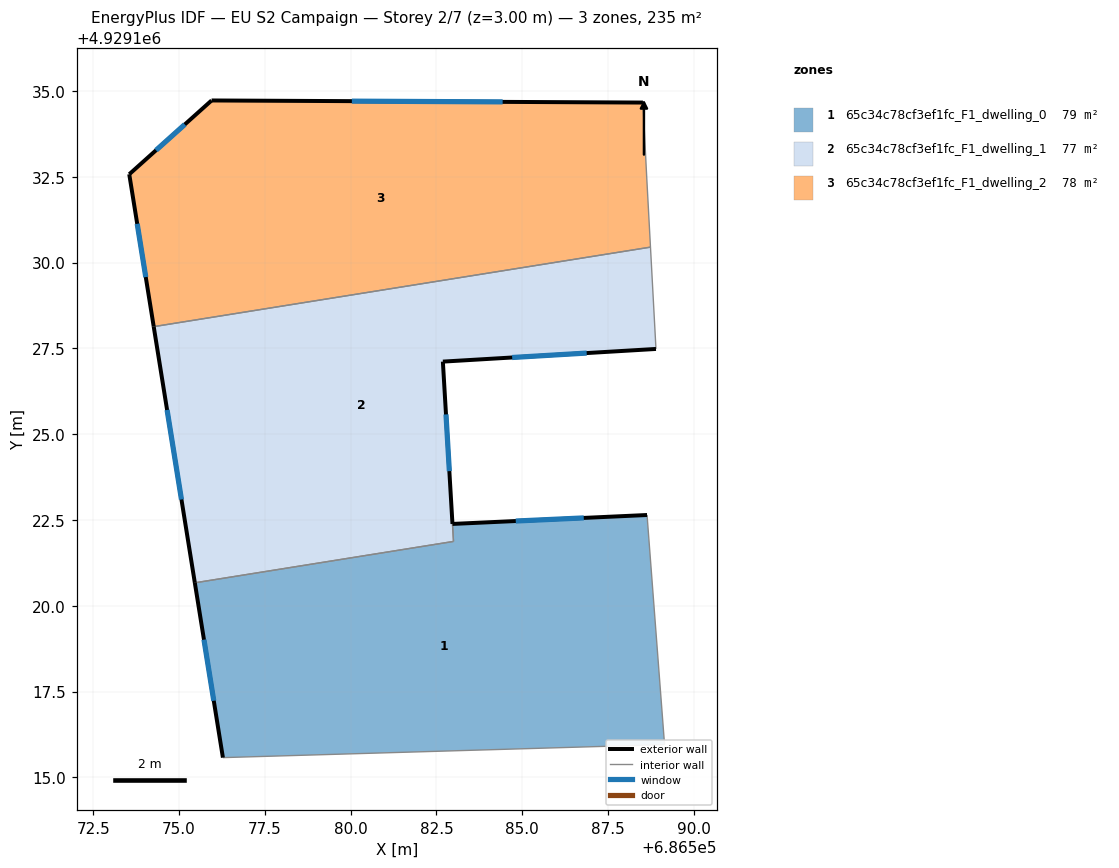
=== STOREY PLAN SPEC (per zone: floor XY polygon, exterior-wall plan segments, windows/doors) ===
zone 1: 65c34c78cf3ef1fc_F1_dwelling_0  (79.5 m²)
  floor: (686589.15, 4929115.96) (686588.64, 4929122.64) (686582.97, 4929122.38) (686583.00, 4929121.88) (686575.46, 4929120.67) (686576.28, 4929115.58)
  exterior wall: (686576.28, 4929115.58) – (686575.46, 4929120.67)  [5.2 m]
    window: (686576.01, 4929117.23) – (686575.72, 4929119.01)  [1.9 m²]
  exterior wall: (686582.97, 4929122.38) – (686588.64, 4929122.64)  [5.7 m]
    window: (686584.81, 4929122.47) – (686586.79, 4929122.56)  [2.1 m²]
  interior walls: 4
zone 2: 65c34c78cf3ef1fc_F1_dwelling_1  (77.1 m²)
  floor: (686582.99, 4929121.87) (686582.69, 4929127.12) (686588.90, 4929127.48) (686588.74, 4929130.45) (686574.26, 4929128.13) (686575.46, 4929120.67)
  exterior wall: (686575.46, 4929120.67) – (686574.26, 4929128.13)  [7.6 m]
    window: (686575.07, 4929123.10) – (686574.65, 4929125.71)  [2.8 m²]
  exterior wall: (686588.90, 4929127.48) – (686582.69, 4929127.12)  [6.2 m]
    window: (686586.88, 4929127.36) – (686584.71, 4929127.24)  [2.3 m²]
  exterior wall: (686582.69, 4929127.12) – (686582.97, 4929122.38)  [4.7 m]
    window: (686582.78, 4929125.58) – (686582.87, 4929123.92)  [1.7 m²]
  interior walls: 4
zone 3: 65c34c78cf3ef1fc_F1_dwelling_2  (78.3 m²)
  floor: (686588.74, 4929130.45) (686588.63, 4929132.49) (686588.52, 4929134.66) (686575.95, 4929134.72) (686573.55, 4929132.58) (686574.26, 4929128.13)
  exterior wall: (686574.26, 4929128.13) – (686573.55, 4929132.58)  [4.5 m]
    window: (686574.03, 4929129.58) – (686573.78, 4929131.13)  [1.6 m²]
  exterior wall: (686573.55, 4929132.58) – (686575.95, 4929134.72)  [3.2 m]
    window: (686574.33, 4929133.27) – (686575.17, 4929134.03)  [1.2 m²]
  exterior wall: (686575.95, 4929134.72) – (686588.52, 4929134.66)  [12.6 m]
    window: (686580.03, 4929134.71) – (686584.43, 4929134.68)  [4.6 m²]
  interior walls: 3

=== DERIVED (storey summary) ===
Building: EU S2 Campaign
Storey: 2 of 7  (floor level z = 3.00 m)
Storey gross floor area: 234.9 m²
Zones on this storey: 3
  - 65c34c78cf3ef1fc_F1_dwelling_0: floor 79.5 m²; exterior wall 10.8 m (32.5 m²); 2 window(s) 4.0 m²; WWR 12.2%
  - 65c34c78cf3ef1fc_F1_dwelling_1: floor 77.1 m²; exterior wall 18.5 m (55.6 m²); 3 window(s) 6.8 m²; WWR 12.2%
  - 65c34c78cf3ef1fc_F1_dwelling_2: floor 78.3 m²; exterior wall 20.3 m (60.9 m²); 3 window(s) 7.4 m²; WWR 12.2%
Zone adjacency (shared interzone walls):
  - 65c34c78cf3ef1fc_F1_dwelling_0 ↔ 65c34c78cf3ef1fc_F1_dwelling_1
  - 65c34c78cf3ef1fc_F1_dwelling_1 ↔ 65c34c78cf3ef1fc_F1_dwelling_2